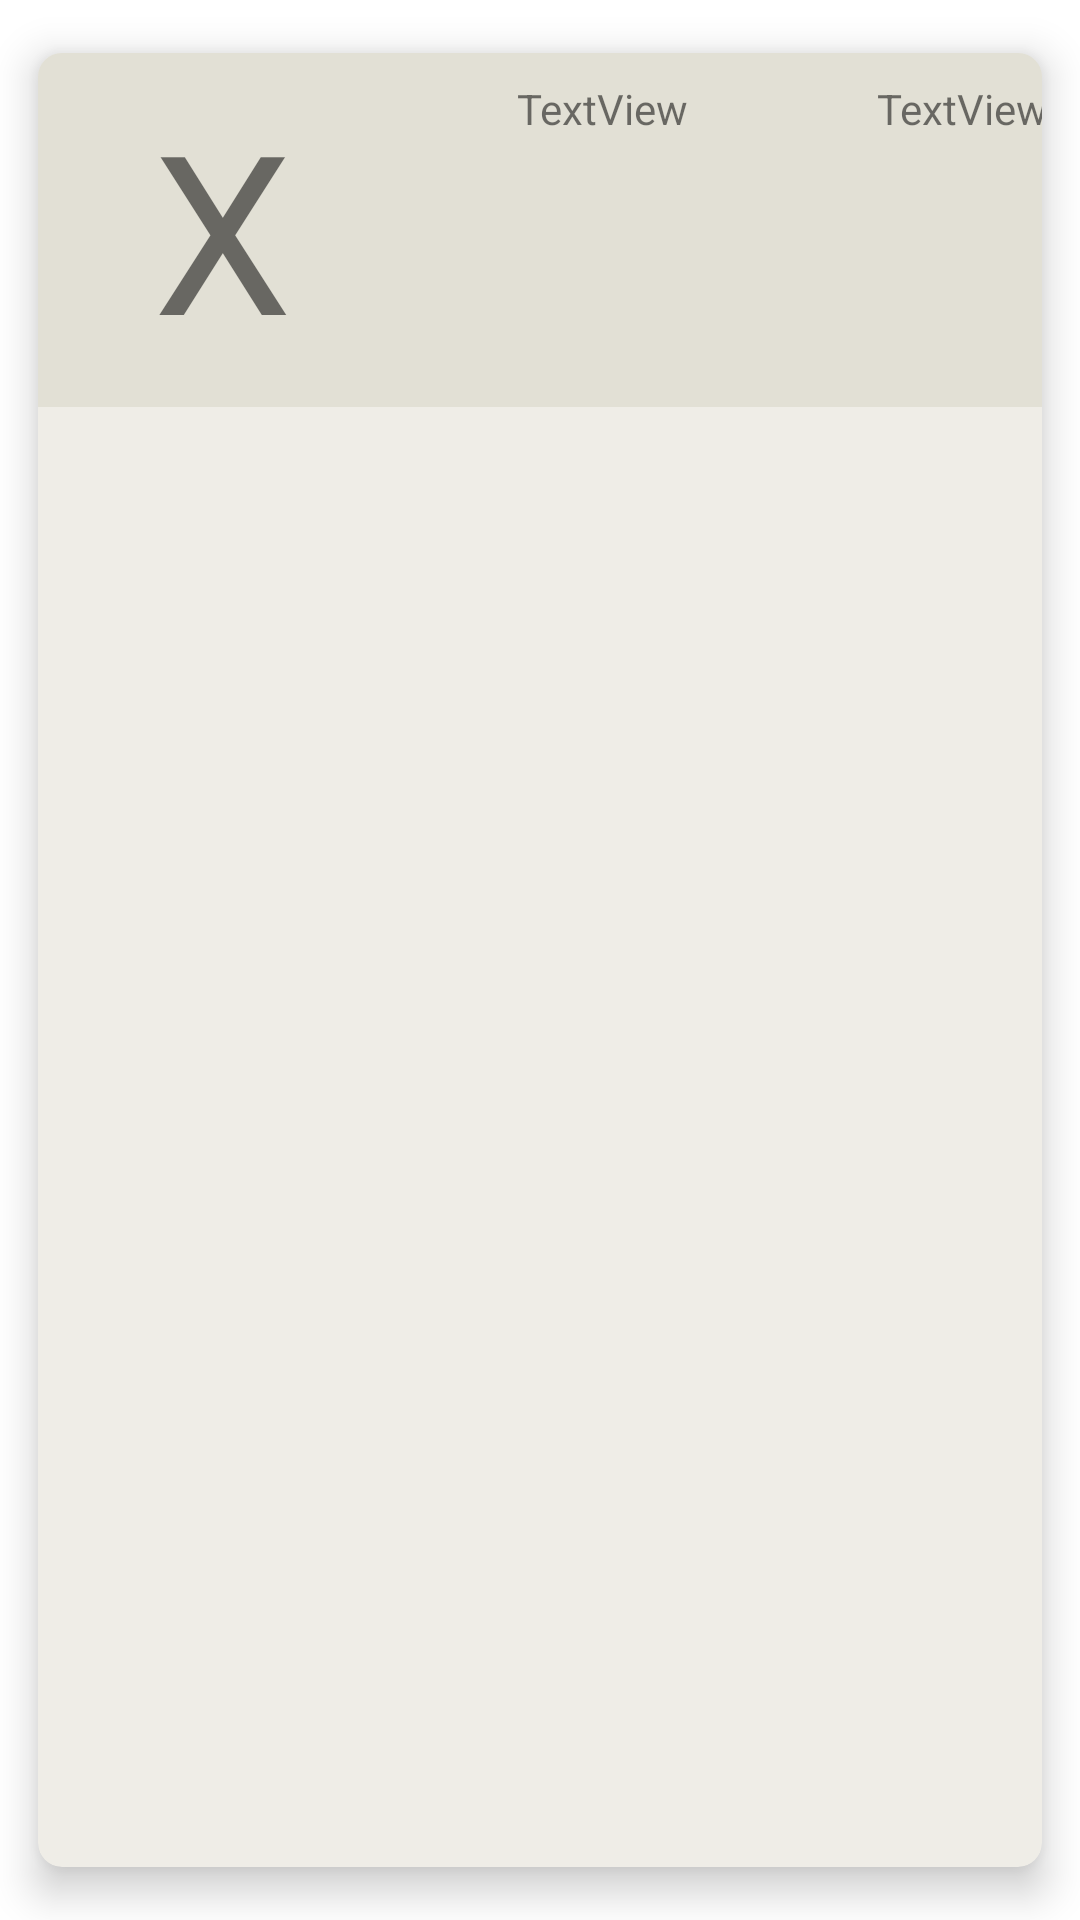

Android layout source for this screen:
<!-- AndroidManifest.xml: application theme Theme.MakharijalHuruf -->
<!-- res/layout/card.xml -->
<?xml version="1.0" encoding="utf-8"?>
<androidx.cardview.widget.CardView xmlns:android="http://schemas.android.com/apk/res/android"
    xmlns:app="http://schemas.android.com/apk/res-auto"
    xmlns:tools="http://schemas.android.com/tools"
    android:layout_width="match_parent"
    android:layout_height="wrap_content"
    android:layout_marginLeft="5dp"
    android:layout_marginTop="5dp"
    android:layout_marginRight="5dp"
    android:layout_marginBottom="2dp"
    android:foreground="?android:attr/selectableItemBackground"
    app:cardBackgroundColor="#EFEDE7"
    app:cardCornerRadius="8dp"
    app:cardElevation="8dp"
    app:cardMaxElevation="10dp"
    app:cardPreventCornerOverlap="true"
    app:cardUseCompatPadding="true">


    <androidx.constraintlayout.widget.ConstraintLayout
        android:layout_width="375dp"
        android:layout_height="118dp"
        android:background="#E2E0D5"
        android:backgroundTint="#E2E0D5">


        <TextView
            android:id="@+id/question"
            android:layout_width="123dp"
            android:layout_height="100dp"
            android:text="X"
            android:textAlignment="center"
            android:textSize="80sp"
            app:autoSizeMaxTextSize="80sp"
            app:autoSizeMinTextSize="12sp"
            app:autoSizeStepGranularity="2sp"
            app:autoSizeTextType="uniform"
            app:layout_constraintBottom_toBottomOf="parent"
            app:layout_constraintStart_toStartOf="parent"
            app:layout_constraintTop_toTopOf="parent" />

        <TextView
            android:id="@+id/correct"
            android:layout_width="110dp"
            android:layout_height="100dp"
            android:layout_marginStart="10dp"
            android:text="TextView"
            android:textAlignment="center"
            android:textSize="12sp"
            app:autoSizeMaxTextSize="14sp"
            app:autoSizeMinTextSize="12sp"
            app:autoSizeStepGranularity="2sp"
            app:autoSizeTextType="uniform"
            app:layout_constraintBottom_toBottomOf="parent"
            app:layout_constraintStart_toEndOf="@+id/question"
            app:layout_constraintTop_toTopOf="parent" />

        <TextView
            android:id="@+id/user"
            android:layout_width="110dp"
            android:layout_height="100dp"
            android:layout_marginStart="10dp"
            android:text="TextView"
            android:textAlignment="center"
            android:textSize="12sp"
            app:autoSizeMaxTextSize="14sp"
            app:autoSizeMinTextSize="12sp"
            app:autoSizeStepGranularity="2sp"
            app:autoSizeTextType="uniform"
            app:layout_constraintBottom_toBottomOf="parent"
            app:layout_constraintStart_toEndOf="@+id/correct"
            app:layout_constraintTop_toTopOf="parent" />
    </androidx.constraintlayout.widget.ConstraintLayout>
</androidx.cardview.widget.CardView>
<!-- resources referenced by this layout -->
<resources>
  <style name="Theme.MakharijalHuruf" parent="Theme.MaterialComponents.DayNight.DarkActionBar">
          
          <item name="colorPrimary">@color/purple_500</item>
          <item name="colorPrimaryVariant">@color/purple_700</item>
          <item name="colorOnPrimary">@color/white</item>
          
          <item name="colorSecondary">@color/teal_200</item>
          <item name="colorSecondaryVariant">@color/teal_700</item>
          <item name="colorOnSecondary">@color/black</item>
          
          <item name="android:statusBarColor" tools:targetApi="l">?attr/colorPrimaryVariant</item>
          
      </style>
  <color name="purple_500">#FF6200EE</color>
  <color name="purple_700">#FF3700B3</color>
  <color name="white">#FFFFFFFF</color>
  <color name="teal_200">#FF03DAC5</color>
  <color name="teal_700">#FF018786</color>
  <color name="black">#FF000000</color>
</resources>
